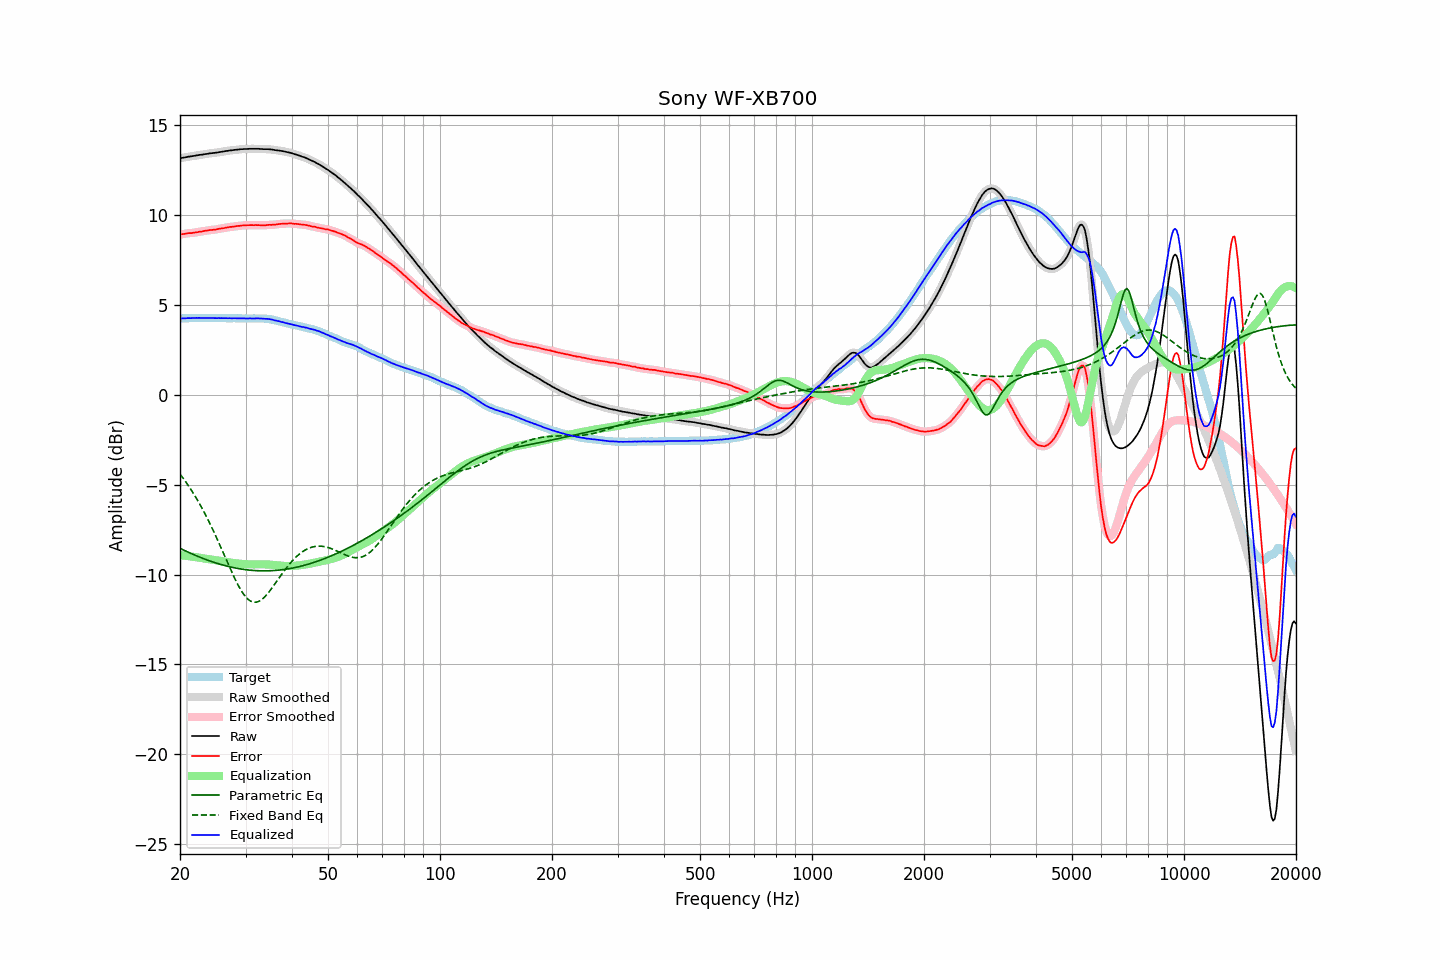

The table this chart was drawn from, first rows:
frequency, raw, error, smoothed, error_smoothed, equalization, parametric_eq, fixed_band_eq, equalized_raw, equalized_smoothed, target
20.00, 13.15, 8.91, 13.15, 8.91, -8.92, -8.54, -4.41, 4.24, 4.24, 4.24
20.20, 13.17, 8.93, 13.17, 8.93, -8.93, -8.59, -4.53, 4.24, 4.24, 4.24
20.40, 13.19, 8.94, 13.19, 8.94, -8.94, -8.63, -4.65, 4.25, 4.25, 4.25
20.61, 13.20, 8.95, 13.21, 8.96, -8.95, -8.67, -4.77, 4.25, 4.25, 4.25
20.81, 13.22, 8.97, 13.22, 8.97, -8.96, -8.71, -4.90, 4.26, 4.26, 4.25
21.02, 13.24, 8.99, 13.24, 8.98, -8.98, -8.75, -5.02, 4.27, 4.26, 4.25
21.23, 13.25, 8.99, 13.25, 8.99, -8.99, -8.79, -5.16, 4.26, 4.26, 4.26
21.44, 13.26, 8.99, 13.26, 9.00, -9.00, -8.83, -5.29, 4.26, 4.26, 4.27
21.66, 13.28, 9.01, 13.28, 9.01, -9.01, -8.87, -5.43, 4.27, 4.27, 4.27
21.87, 13.29, 9.01, 13.29, 9.02, -9.02, -8.91, -5.58, 4.27, 4.27, 4.28
22.09, 13.31, 9.04, 13.31, 9.04, -9.03, -8.95, -5.73, 4.28, 4.27, 4.27
22.31, 13.32, 9.04, 13.32, 9.05, -9.05, -8.99, -5.88, 4.27, 4.28, 4.28
22.54, 13.34, 9.07, 13.34, 9.06, -9.06, -9.02, -6.03, 4.28, 4.28, 4.27
22.76, 13.35, 9.07, 13.35, 9.08, -9.08, -9.06, -6.19, 4.27, 4.27, 4.28
22.99, 13.36, 9.08, 13.37, 9.09, -9.09, -9.09, -6.36, 4.27, 4.27, 4.28
23.22, 13.38, 9.11, 13.38, 9.11, -9.11, -9.13, -6.53, 4.27, 4.27, 4.27
23.45, 13.39, 9.13, 13.39, 9.12, -9.12, -9.16, -6.70, 4.27, 4.27, 4.27
23.69, 13.40, 9.14, 13.41, 9.14, -9.14, -9.19, -6.87, 4.27, 4.27, 4.27
23.92, 13.42, 9.16, 13.42, 9.15, -9.15, -9.23, -7.05, 4.27, 4.27, 4.26
24.16, 13.43, 9.17, 13.43, 9.16, -9.16, -9.26, -7.24, 4.27, 4.27, 4.26
24.40, 13.44, 9.17, 13.44, 9.17, -9.17, -9.29, -7.42, 4.27, 4.27, 4.27
24.65, 13.45, 9.18, 13.45, 9.18, -9.19, -9.32, -7.61, 4.27, 4.26, 4.27
24.89, 13.46, 9.19, 13.46, 9.19, -9.20, -9.35, -7.81, 4.26, 4.26, 4.27
25.14, 13.47, 9.21, 13.47, 9.21, -9.21, -9.38, -8.00, 4.26, 4.26, 4.26
25.39, 13.49, 9.23, 13.49, 9.23, -9.22, -9.40, -8.20, 4.27, 4.26, 4.26
25.65, 13.50, 9.24, 13.50, 9.24, -9.24, -9.43, -8.40, 4.26, 4.26, 4.26
25.91, 13.52, 9.26, 13.52, 9.26, -9.26, -9.46, -8.61, 4.26, 4.26, 4.26
26.16, 13.53, 9.26, 13.53, 9.27, -9.27, -9.48, -8.81, 4.26, 4.26, 4.27
26.43, 13.55, 9.28, 13.55, 9.28, -9.29, -9.50, -9.02, 4.26, 4.26, 4.27
26.69, 13.56, 9.31, 13.56, 9.30, -9.30, -9.53, -9.22, 4.26, 4.26, 4.26
26.96, 13.57, 9.32, 13.57, 9.32, -9.32, -9.55, -9.43, 4.26, 4.26, 4.25
27.23, 13.59, 9.34, 13.59, 9.33, -9.33, -9.57, -9.63, 4.26, 4.26, 4.25
27.50, 13.59, 9.34, 13.60, 9.34, -9.34, -9.59, -9.83, 4.25, 4.26, 4.25
27.77, 13.61, 9.35, 13.61, 9.35, -9.35, -9.61, -10.02, 4.26, 4.25, 4.26
28.05, 13.62, 9.36, 13.62, 9.36, -9.37, -9.63, -10.21, 4.25, 4.25, 4.26
28.33, 13.63, 9.38, 13.63, 9.38, -9.38, -9.65, -10.39, 4.25, 4.25, 4.25
28.62, 13.64, 9.39, 13.64, 9.39, -9.39, -9.66, -10.56, 4.25, 4.25, 4.25
28.90, 13.65, 9.39, 13.65, 9.40, -9.40, -9.68, -10.73, 4.25, 4.25, 4.26
29.19, 13.66, 9.41, 13.66, 9.41, -9.41, -9.69, -10.88, 4.25, 4.25, 4.26
29.48, 13.66, 9.42, 13.67, 9.42, -9.42, -9.71, -11.02, 4.25, 4.25, 4.24
29.78, 13.67, 9.43, 13.67, 9.42, -9.42, -9.72, -11.15, 4.25, 4.25, 4.24
30.08, 13.67, 9.42, 13.67, 9.43, -9.43, -9.73, -11.26, 4.24, 4.24, 4.25
30.38, 13.67, 9.43, 13.68, 9.43, -9.43, -9.74, -11.35, 4.24, 4.24, 4.24
30.68, 13.68, 9.43, 13.68, 9.43, -9.43, -9.75, -11.42, 4.25, 4.24, 4.25
30.99, 13.68, 9.44, 13.68, 9.44, -9.44, -9.76, -11.48, 4.25, 4.24, 4.25
31.30, 13.68, 9.44, 13.68, 9.44, -9.44, -9.77, -11.52, 4.24, 4.25, 4.24
31.61, 13.68, 9.43, 13.68, 9.44, -9.44, -9.78, -11.54, 4.25, 4.25, 4.25
31.93, 13.68, 9.44, 13.68, 9.44, -9.43, -9.78, -11.54, 4.25, 4.25, 4.24
32.24, 13.68, 9.43, 13.68, 9.44, -9.43, -9.79, -11.53, 4.25, 4.25, 4.25
32.57, 13.68, 9.44, 13.68, 9.44, -9.43, -9.79, -11.49, 4.25, 4.25, 4.25
32.89, 13.67, 9.43, 13.67, 9.43, -9.43, -9.79, -11.44, 4.24, 4.24, 4.24
33.22, 13.67, 9.43, 13.67, 9.43, -9.43, -9.80, -11.38, 4.24, 4.24, 4.24
33.55, 13.66, 9.42, 13.66, 9.43, -9.43, -9.80, -11.30, 4.23, 4.23, 4.24
33.89, 13.66, 9.43, 13.66, 9.43, -9.43, -9.80, -11.21, 4.23, 4.23, 4.24
34.23, 13.66, 9.44, 13.66, 9.44, -9.44, -9.79, -11.12, 4.22, 4.22, 4.22
34.57, 13.66, 9.45, 13.66, 9.45, -9.44, -9.79, -11.01, 4.22, 4.22, 4.21
34.92, 13.65, 9.45, 13.65, 9.45, -9.45, -9.79, -10.90, 4.20, 4.20, 4.20
35.27, 13.64, 9.45, 13.64, 9.46, -9.46, -9.79, -10.78, 4.19, 4.19, 4.19
35.62, 13.63, 9.47, 13.63, 9.46, -9.46, -9.78, -10.65, 4.17, 4.16, 4.16
35.97, 13.61, 9.46, 13.61, 9.47, -9.47, -9.77, -10.53, 4.14, 4.14, 4.15
... 635 more rows
